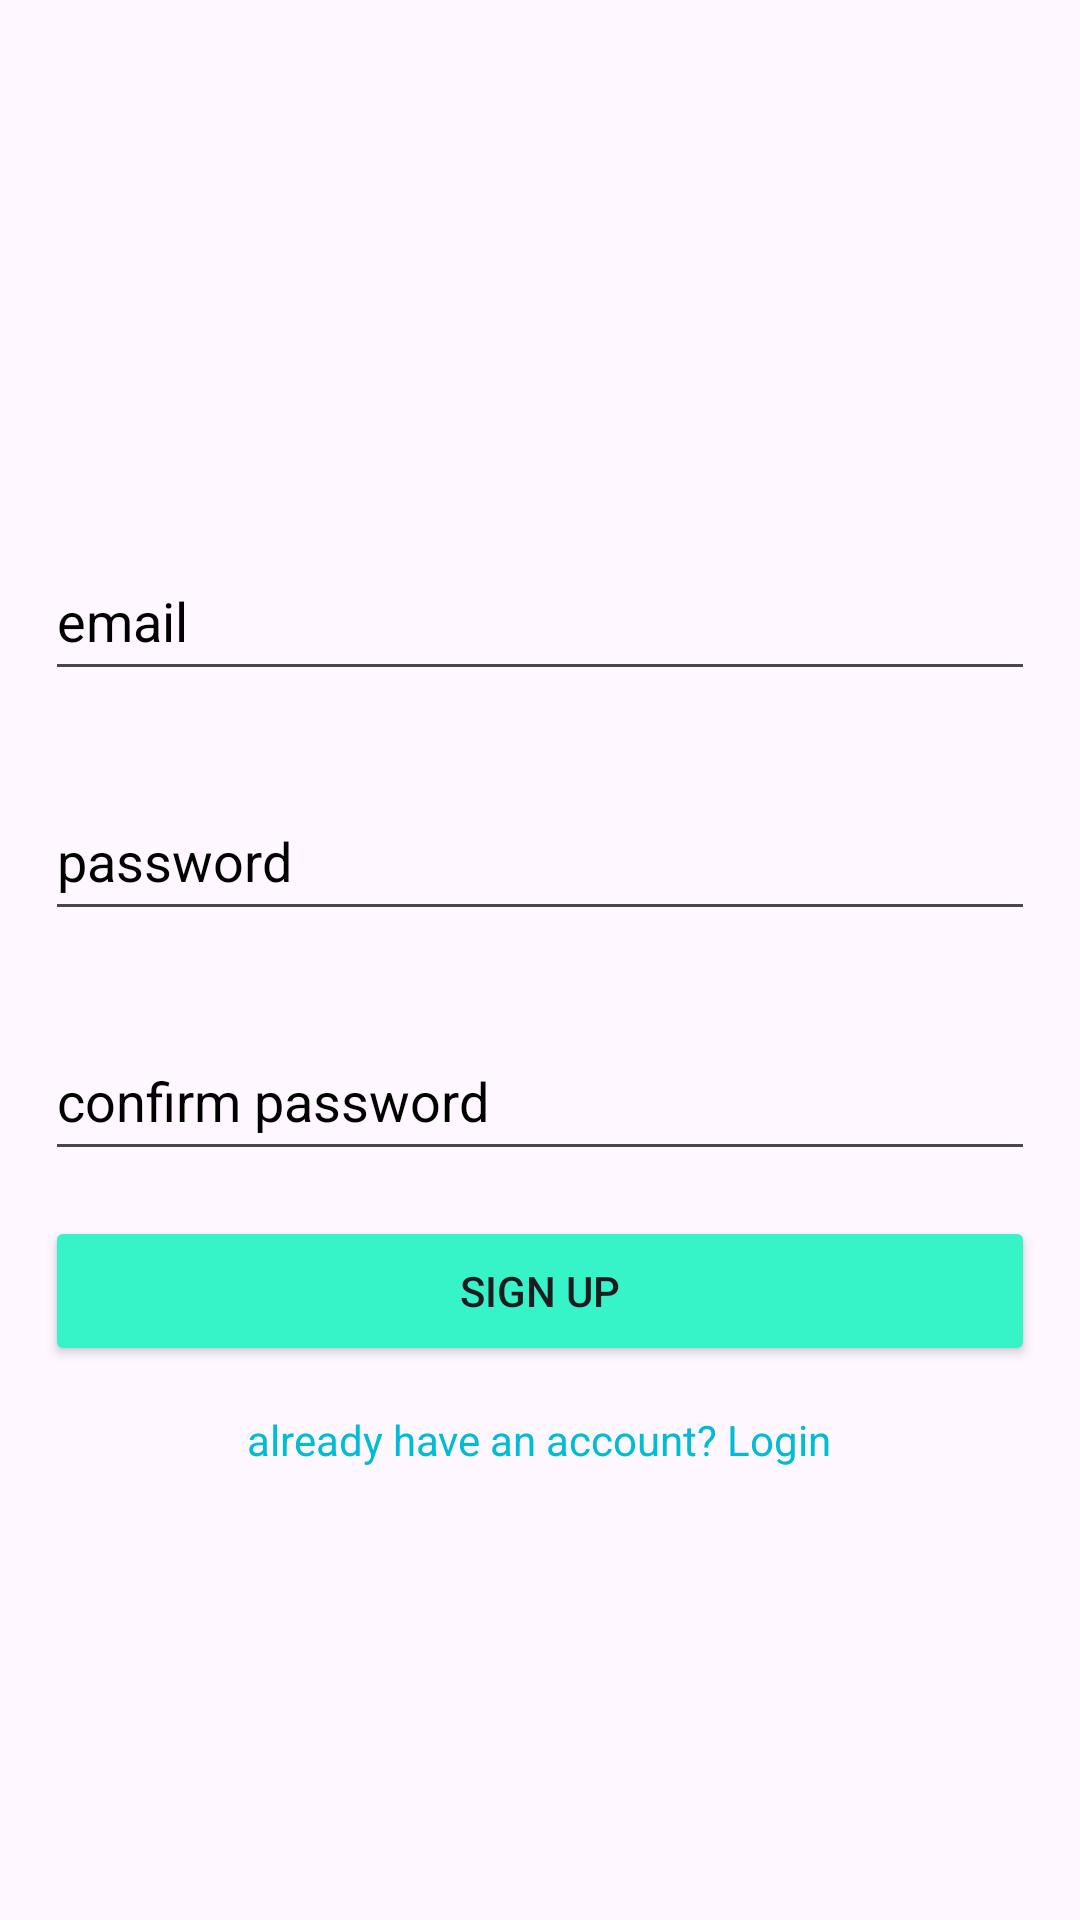

This screen was rendered from an Android layout file. Write that file and the resources it references.
<!-- AndroidManifest.xml: application theme Theme.Morningfirebaseauth2 -->
<!-- res/layout/activity_main.xml -->
<?xml version="1.0" encoding="utf-8"?>
<LinearLayout xmlns:android="http://schemas.android.com/apk/res/android"
    xmlns:app="http://schemas.android.com/apk/res-auto"
    xmlns:tools="http://schemas.android.com/tools"
    android:layout_width="match_parent"
    android:layout_height="match_parent"
    android:orientation="vertical"
    android:gravity="center"
    tools:context=".MainActivity">

    <ImageView
        android:src="@drawable/iconlog"
        android:layout_width="wrap_content"
        android:layout_height="wrap_content">

    </ImageView>

    <EditText
        android:id="@+id/email"
        android:hint="email"
        android:layout_marginTop="30dp"
        android:textColorHint="@color/black"
        android:inputType="textEmailAddress"
        android:autofillHints="emailAddress"
        android:layout_width="match_parent"
        android:layout_height="50dp"
        android:layout_marginLeft="15dp"
        android:layout_marginRight="15dp">

    </EditText>

    <EditText
        android:id="@+id/password"
        android:hint="password"
        android:layout_marginTop="30dp"
        android:textColorHint="@color/black"
        android:inputType="textPassword"
        android:autofillHints="password"
        android:layout_width="match_parent"
        android:layout_height="50dp"
        android:layout_marginLeft="15dp"
        android:layout_marginRight="15dp">

    </EditText>

    <EditText
        android:id="@+id/confirmpassword"
        android:hint="confirm password"
        android:layout_marginTop="30dp"
        android:textColorHint="@color/black"
        android:inputType="textPassword"
        android:autofillHints="password"
        android:layout_width="match_parent"
        android:layout_height="50dp"
        android:layout_marginLeft="15dp"
        android:layout_marginRight="15dp">

    </EditText>

    <Button
        android:id="@+id/signup"
        android:text="Sign Up"
        android:layout_marginLeft="15dp"
        android:layout_marginRight="15dp"
        android:layout_marginTop="15dp"
        android:backgroundTint="#36F4C8"
        android:layout_width="match_parent"
        android:layout_height="50dp">
    </Button>

    <TextView
        android:id="@+id/text"
        android:textColor="#00BCD4"
        android:layout_marginTop="15dp"
        android:layout_gravity="center_horizontal"
        android:text="already have an account? Login"
        android:layout_width="wrap_content"
        android:layout_height="wrap_content">


    </TextView>




</LinearLayout>
<!-- resources referenced by this layout -->
<resources>
  <style name="Theme.Morningfirebaseauth2" parent="Base.Theme.Morningfirebaseauth2" />
  <style name="Base.Theme.Morningfirebaseauth2" parent="Theme.Material3.DayNight.NoActionBar">
          
          
      </style>
  <!-- not gathered from this repository: default colours our renderer supplied (Android Studio template values) -->
  <color name="black">#FF000000</color>
</resources>
